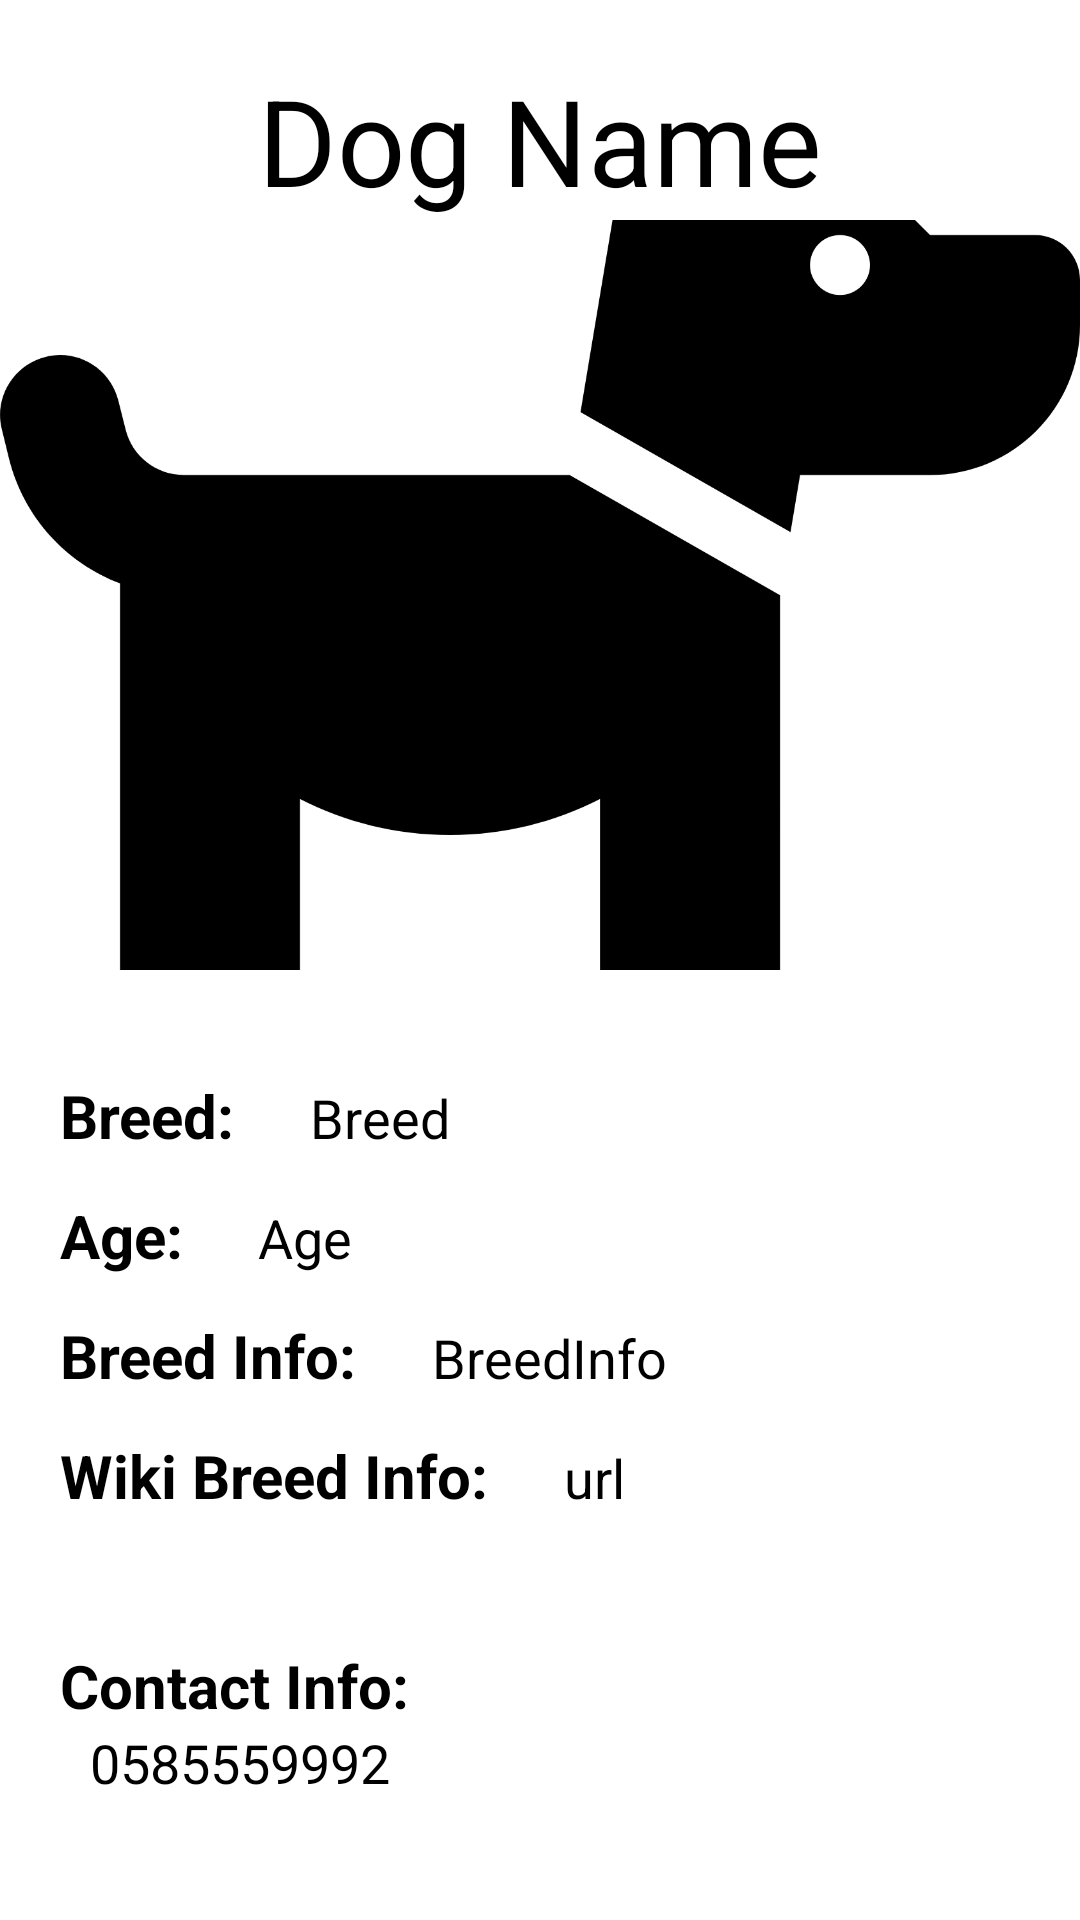

Reconstruct the res/layout file that produces this screen, plus the resources it refers to.
<!-- AndroidManifest.xml: application theme Theme.GetRexi -->
<!-- res/layout/fragment_dog_details.xml -->
<?xml version="1.0" encoding="utf-8"?>
<androidx.constraintlayout.widget.ConstraintLayout xmlns:android="http://schemas.android.com/apk/res/android"
    xmlns:tools="http://schemas.android.com/tools"
    android:layout_width="match_parent"
    android:layout_height="match_parent"
    xmlns:app="http://schemas.android.com/apk/res-auto"
    tools:context=".auth.data.DogDetailsFragment">

    <ScrollView
        android:id="@+id/scrollView"
        android:layout_width="match_parent"
        android:layout_height="match_parent"
        app:layout_constraintBottom_toBottomOf="parent"
        app:layout_constraintEnd_toEndOf="parent"
        app:layout_constraintHorizontal_bias="1.0"
        app:layout_constraintStart_toStartOf="parent"
        app:layout_constraintTop_toTopOf="parent"
        app:layout_constraintVertical_bias="0.0">

        <androidx.appcompat.widget.LinearLayoutCompat
            android:id="@+id/linearLayoutCompat"
            android:layout_width="match_parent"
            android:layout_height="match_parent"
            android:orientation="vertical"
            app:layout_constraintEnd_toEndOf="parent"
            app:layout_constraintHorizontal_bias="0.428"
            app:layout_constraintStart_toStartOf="parent"
            tools:ignore="MissingConstraints"
            tools:layout_editor_absoluteY="45dp">

            <TextView
                android:id="@+id/name"
                android:layout_width="wrap_content"
                android:layout_height="wrap_content"
                android:layout_marginTop="20dp"
                android:layout_gravity="center"
                android:scaleType="center"
                app:fontFamily="@font/comfortaa"
                android:text="Dog Name"
                android:textColor="@color/black"
                android:textSize="40sp" />

            <ImageView
                android:id="@+id/dogImage"
                android:layout_width="match_parent"
                android:layout_height="250dp"
                android:contentDescription="Dog image"
                android:layout_gravity="center"
                android:scaleType="centerCrop"
                app:layout_constraintBottom_toBottomOf="parent"
                app:layout_constraintStart_toStartOf="parent"
                app:layout_constraintTop_toTopOf="parent"
                app:srcCompat="@drawable/dog_solid" />

            <androidx.appcompat.widget.LinearLayoutCompat
                android:id="@+id/imageAndInfoLayout"
                android:layout_width="match_parent"
                android:layout_height="200dp"
                android:layout_marginTop="25dp"
                android:orientation="horizontal">

                <androidx.appcompat.widget.LinearLayoutCompat
                    android:id="@+id/dogInfoDetails"
                    android:layout_width="match_parent"
                    android:layout_height="match_parent"
                    android:orientation="vertical"
                    app:layout_constraintEnd_toEndOf="parent"
                    app:layout_constraintHorizontal_bias="0.428"
                    app:layout_constraintStart_toStartOf="parent"
                    tools:ignore="MissingConstraints">

                    <androidx.appcompat.widget.LinearLayoutCompat
                        android:id="@+id/dogBreedLayout"
                        android:layout_width="match_parent"
                        android:layout_height="wrap_content"
                        android:minHeight="40dp"
                        android:orientation="horizontal">

                        <TextView
                            android:id="@+id/dogBreedLabel"
                            android:layout_width="wrap_content"
                            android:layout_height="wrap_content"
                            android:layout_marginStart="20dp"
                            android:layout_marginTop="10dp"
                            android:text="Breed: "
                            app:fontFamily="@font/comfortaa"
                            android:textColor="@color/black"
                            android:textSize="20sp"
                            android:textStyle="bold"
                            tools:layout_editor_absoluteY="48dp" />

                        <TextView
                            android:id="@+id/dogBreed"
                            android:layout_width="wrap_content"
                            android:layout_height="wrap_content"
                            android:layout_marginStart="20dp"
                            android:layout_marginTop="10dp"
                            android:text="Breed"
                            app:fontFamily="@font/comfortaa"
                            android:textColor="@color/black"
                            android:textSize="18sp"
                            tools:layout_editor_absoluteY="48dp" />

                    </androidx.appcompat.widget.LinearLayoutCompat>

                    <androidx.appcompat.widget.LinearLayoutCompat
                        android:id="@+id/dogAgeLayout"
                        android:layout_width="match_parent"
                        android:layout_height="wrap_content"
                        android:minHeight="40dp"
                        android:orientation="horizontal">

                        <TextView
                            android:id="@+id/dogAgeTitle"
                            android:layout_width="wrap_content"
                            android:layout_height="wrap_content"
                            android:layout_marginStart="20dp"
                            android:layout_marginTop="10dp"
                            android:text="Age: "
                            app:fontFamily="@font/comfortaa"
                            android:textColor="@color/black"
                            android:textSize="20sp"
                            android:textStyle="bold"
                            tools:layout_editor_absoluteY="48dp" />

                        <TextView
                            android:id="@+id/dogAge"
                            android:layout_width="wrap_content"
                            android:layout_height="wrap_content"
                            android:layout_marginStart="20dp"
                            android:layout_marginTop="10dp"
                            android:text="Age"
                            app:fontFamily="@font/comfortaa"
                            android:textColor="@color/black"
                            android:textSize="18sp"
                            tools:layout_editor_absoluteY="48dp" />

                    </androidx.appcompat.widget.LinearLayoutCompat>

                    <androidx.appcompat.widget.LinearLayoutCompat
                        android:id="@+id/BreedInfoLayout"
                        android:layout_width="match_parent"
                        android:layout_height="wrap_content"
                        android:minHeight="40dp"
                        android:orientation="horizontal">

                        <TextView
                            android:id="@+id/BreedInfoTitle"
                            android:layout_width="wrap_content"
                            android:layout_height="wrap_content"
                            android:layout_marginStart="20dp"
                            android:layout_marginTop="10dp"
                            android:text="Breed Info: "
                            app:fontFamily="@font/comfortaa"
                            android:textColor="@color/black"
                            android:textSize="20sp"
                            android:textStyle="bold"
                            tools:layout_editor_absoluteY="48dp" />

                        <TextView
                            android:id="@+id/BreedInfo"
                            android:layout_width="wrap_content"
                            android:layout_height="wrap_content"
                            android:layout_marginStart="20dp"
                            android:layout_marginTop="10dp"
                            android:text="BreedInfo"
                            app:fontFamily="@font/comfortaa"
                            android:textColor="@color/black"
                            android:textSize="18sp"
                            tools:layout_editor_absoluteY="48dp" />

                    </androidx.appcompat.widget.LinearLayoutCompat>

                    <androidx.appcompat.widget.LinearLayoutCompat
                        android:id="@+id/wikipediaBreedURLLayout"
                        android:layout_width="match_parent"
                        android:layout_height="wrap_content"
                        android:minHeight="40dp"
                        android:orientation="horizontal">

                        <TextView
                            android:id="@+id/wikipediaBreedURLTitle"
                            android:layout_width="wrap_content"
                            android:layout_height="wrap_content"
                            android:layout_marginStart="20dp"
                            android:layout_marginTop="10dp"
                            android:text="Wiki Breed Info: "
                            app:fontFamily="@font/comfortaa"
                            android:textColor="@color/black"
                            android:textSize="20sp"
                            android:textStyle="bold"
                            tools:layout_editor_absoluteY="48dp" />

                        <TextView
                            android:id="@+id/wikipediaBreedURL"
                            android:layout_width="wrap_content"
                            android:layout_height="wrap_content"
                            android:layout_marginStart="20dp"
                            android:layout_marginTop="10dp"
                            android:text="url"
                            app:fontFamily="@font/comfortaa"
                            android:textColor="@color/black"
                            android:textSize="18sp"
                            tools:layout_editor_absoluteY="48dp" />

                    </androidx.appcompat.widget.LinearLayoutCompat>
                </androidx.appcompat.widget.LinearLayoutCompat>
            </androidx.appcompat.widget.LinearLayoutCompat>

            <TextView
                android:id="@+id/sellerInfoTitle"
                android:layout_width="wrap_content"
                android:layout_height="wrap_content"
                android:layout_marginStart="20dp"
                android:text="Contact Info:"
                app:fontFamily="@font/comfortaa"
                android:textColor="@color/black"
                android:textSize="20sp"
                android:textStyle="bold" />

            <TextView
                android:id="@+id/sellerPhoneNumber"
                android:layout_width="wrap_content"
                android:layout_height="wrap_content"
                android:layout_marginStart="30dp"
                android:text="0585559992"
                app:fontFamily="@font/comfortaa"
                android:textColor="@color/black"
                android:textSize="18sp" />

        </androidx.appcompat.widget.LinearLayoutCompat>
    </ScrollView>

</androidx.constraintlayout.widget.ConstraintLayout>
<!-- resources referenced by this layout -->
<resources>
  <color name="black">#FF000000</color>
  <!-- drawable dog_solid (drawable) -->
  <vector android:height="42.666668dp" android:viewportHeight="512"
      android:viewportWidth="576" android:width="48dp" xmlns:android="http://schemas.android.com/apk/res/android">
      <path android:fillColor="#FF000000" android:pathData="M309.6,158.5L332.7,19.8C334.6,8.4 344.5,0 356.1,0c7.5,0 14.5,3.5 19,9.5L392,32h52.1c12.7,0 24.9,5.1 33.9,14.1L496,64h56c13.3,0 24,10.7 24,24v24c0,44.2 -35.8,80 -80,80H464,448 426.7l-5.1,30.5 -112,-64zM416,256.1L416,480c0,17.7 -14.3,32 -32,32H352c-17.7,0 -32,-14.3 -32,-32V364.8c-24,12.3 -51.2,19.2 -80,19.2s-56,-6.9 -80,-19.2V480c0,17.7 -14.3,32 -32,32H96c-17.7,0 -32,-14.3 -32,-32V249.8c-28.8,-10.9 -51.4,-35.3 -59.2,-66.5L1,167.8c-4.3,-17.1 6.1,-34.5 23.3,-38.8s34.5,6.1 38.8,23.3l3.9,15.5C70.5,182 83.3,192 98,192h30,16H303.8L416,256.1zM464,80a16,16 0,1 0,-32 0,16 16,0 1,0 32,0z"/>
  </vector>
  <style name="Theme.GetRexi" parent="Theme.MaterialComponents.DayNight.NoActionBar">
          
          <item name="colorPrimaryVariant">@color/black</item>
          <item name="colorOnPrimary">@color/white</item>
          
          <item name="colorSecondaryVariant">@color/my_app_secondary_color</item>
          <item name="colorOnSecondary">@color/black</item>
          
          <item name="android:statusBarColor">?attr/colorPrimaryVariant</item>
          
          <item name="android:colorAccent">@color/grey</item>
  
          
          <item name="colorPrimary">@color/black</item>
          <item name="colorSecondary">@color/my_app_secondary_color</item>
          <item name="android:colorBackground">@color/my_app_background_color</item>
          <item name="colorAccent">@color/black</item>
  
          
          <item name="textAppearanceHeadline1">@style/TextAppearance.MaterialComponents.Headline1</item>
          <item name="textAppearanceHeadline2">@style/TextAppearance.MaterialComponents.Headline2</item>
          <item name="textAppearanceHeadline3">@style/TextAppearance.MaterialComponents.Headline3</item>
          <item name="textAppearanceHeadline4">@style/TextAppearance.MaterialComponents.Headline4</item>
          <item name="textAppearanceHeadline5">@style/TextAppearance.MaterialComponents.Headline5</item>
          <item name="textAppearanceHeadline6">@style/TextAppearance.MaterialComponents.Headline6</item>
          <item name="textAppearanceSubtitle1">@style/TextAppearance.MaterialComponents.Subtitle1</item>
          <item name="textAppearanceSubtitle2">@style/TextAppearance.MaterialComponents.Subtitle2</item>
          <item name="textAppearanceBody1">@style/TextAppearance.MaterialComponents.Body1</item>
          <item name="textAppearanceBody2">@style/TextAppearance.MaterialComponents.Body2</item>
          <item name="textAppearanceCaption">@style/TextAppearance.MaterialComponents.Caption</item>
          <item name="textAppearanceButton">@style/TextAppearance.MaterialComponents.Button</item>
          <item name="textAppearanceOverline">@style/TextAppearance.MaterialComponents.Overline</item>
  
      </style>
  <color name="white">#FFFFFFFF</color>#
  <color name="my_app_secondary_color">#FFFFFF</color>
  <color name="grey">#b7b8ba</color>
  <color name="my_app_background_color">#FFFFFFFF</color>
</resources>
